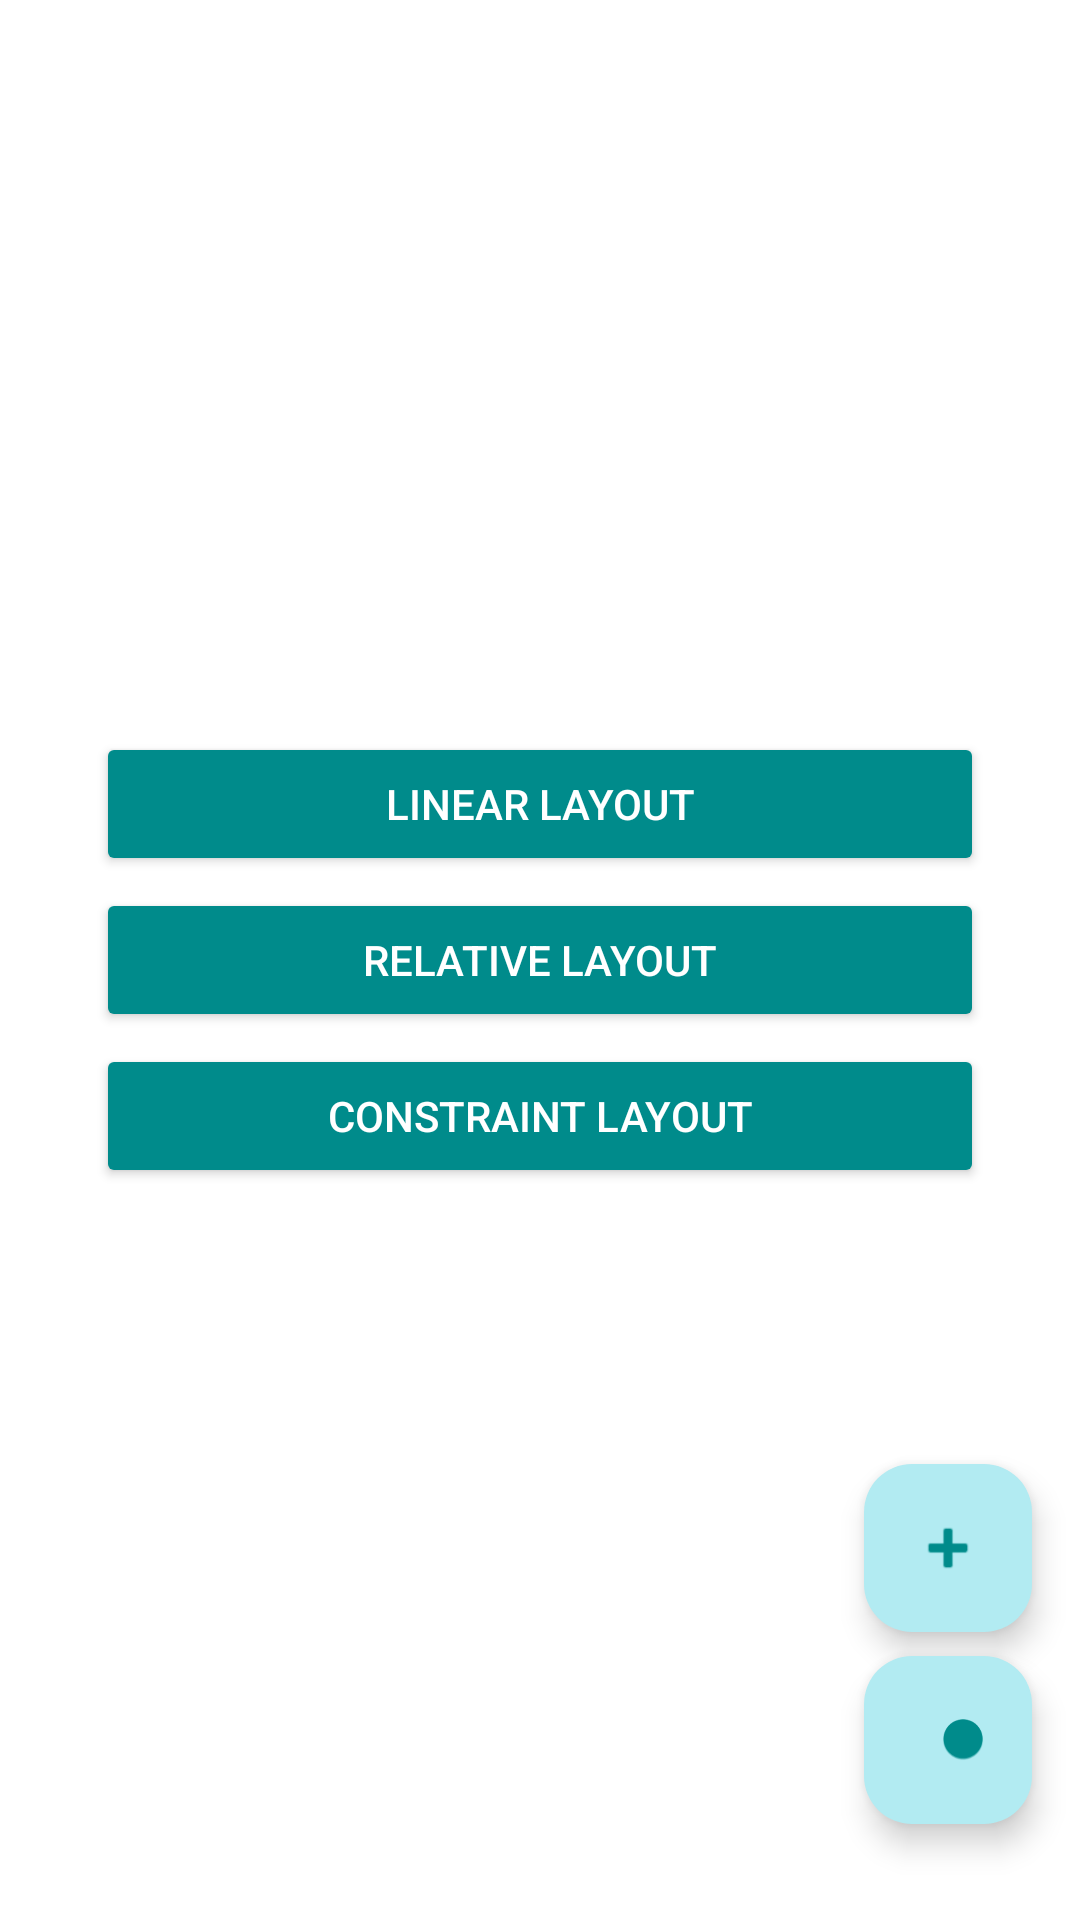

Reconstruct the res/layout file that produces this screen, plus the resources it refers to.
<!-- AndroidManifest.xml: application theme Theme.MODULE1CASESTUDYHELLOVARIATIONS -->
<!-- res/layout/activity_main.xml -->
<?xml version="1.0" encoding="utf-8"?>
<androidx.constraintlayout.widget.ConstraintLayout xmlns:android="http://schemas.android.com/apk/res/android"
    xmlns:app="http://schemas.android.com/apk/res-auto"
    xmlns:tools="http://schemas.android.com/tools"
    android:id="@+id/main"
    android:layout_width="match_parent"
    android:layout_height="match_parent"
    android:background="@color/white"
    tools:context=".MainActivity">

    <LinearLayout
        android:layout_width="0dp"
        android:layout_height="wrap_content"
        android:orientation="vertical"
        android:padding="32dp"
        app:layout_constraintBottom_toBottomOf="parent"
        app:layout_constraintEnd_toEndOf="parent"
        app:layout_constraintStart_toStartOf="parent"
        app:layout_constraintTop_toTopOf="parent">

        <Button
            android:id="@+id/btnLinear"
            android:layout_width="match_parent"
            android:layout_height="wrap_content"
            android:layout_marginBottom="4dp"
            android:backgroundTint="@color/button_teal"
            android:text="@string/linear_layout_btn"
            android:textColor="@color/white"
            android:insetTop="0dp"
            android:insetBottom="0dp"
            app:cornerRadius="0dp" />

        <Button
            android:id="@+id/btnRelative"
            android:layout_width="match_parent"
            android:layout_height="wrap_content"
            android:layout_marginBottom="4dp"
            android:backgroundTint="@color/button_teal"
            android:text="@string/relative_layout_btn"
            android:textColor="@color/white"
            android:insetTop="0dp"
            android:insetBottom="0dp"
            app:cornerRadius="0dp" />

        <Button
            android:id="@+id/btnConstraint"
            android:layout_width="match_parent"
            android:layout_height="wrap_content"
            android:backgroundTint="@color/button_teal"
            android:text="@string/constraint_layout_btn"
            android:textColor="@color/white"
            android:insetTop="0dp"
            android:insetBottom="0dp"
            app:cornerRadius="0dp" />

    </LinearLayout>

    <com.google.android.material.floatingactionbutton.FloatingActionButton
        android:id="@+id/fabPlus"
        android:layout_width="wrap_content"
        android:layout_height="wrap_content"
        android:layout_marginEnd="16dp"
        android:layout_marginBottom="8dp"
        android:clickable="true"
        android:focusable="true"
        app:backgroundTint="@color/fab_teal"
        app:fabSize="mini"
        app:layout_constraintBottom_toTopOf="@+id/fabMinus"
        app:layout_constraintEnd_toEndOf="parent"
        app:srcCompat="@android:drawable/ic_input_add"
        app:tint="@color/button_teal"
        tools:ignore="SpeakableTextPresentCheck" />

    <com.google.android.material.floatingactionbutton.FloatingActionButton
        android:id="@+id/fabMinus"
        android:layout_width="wrap_content"
        android:layout_height="wrap_content"
        android:layout_marginEnd="16dp"
        android:layout_marginBottom="32dp"
        android:clickable="true"
        android:focusable="true"
        app:backgroundTint="@color/fab_teal"
        app:fabSize="mini"
        app:layout_constraintBottom_toBottomOf="parent"
        app:layout_constraintEnd_toEndOf="parent"
        app:srcCompat="@android:drawable/btn_minus"
        app:tint="@color/button_teal"
        tools:ignore="SpeakableTextPresentCheck" />

</androidx.constraintlayout.widget.ConstraintLayout>
<!-- resources referenced by this layout -->
<resources>
  <color name="button_teal">#008B8B</color>
  <color name="fab_teal">#B2EBF2</color>
  <color name="white">#FFFFFFFF</color>
  <string name="constraint_layout_btn">CONSTRAINT LAYOUT</string>
  <string name="linear_layout_btn">LINEAR LAYOUT</string>
  <string name="relative_layout_btn">RELATIVE LAYOUT</string>
  <style name="Theme.MODULE1CASESTUDYHELLOVARIATIONS" parent="Base.Theme.MODULE1CASESTUDYHELLOVARIATIONS" />
  <style name="Base.Theme.MODULE1CASESTUDYHELLOVARIATIONS" parent="Theme.Material3.DayNight.NoActionBar">
          
          
      </style>
</resources>
